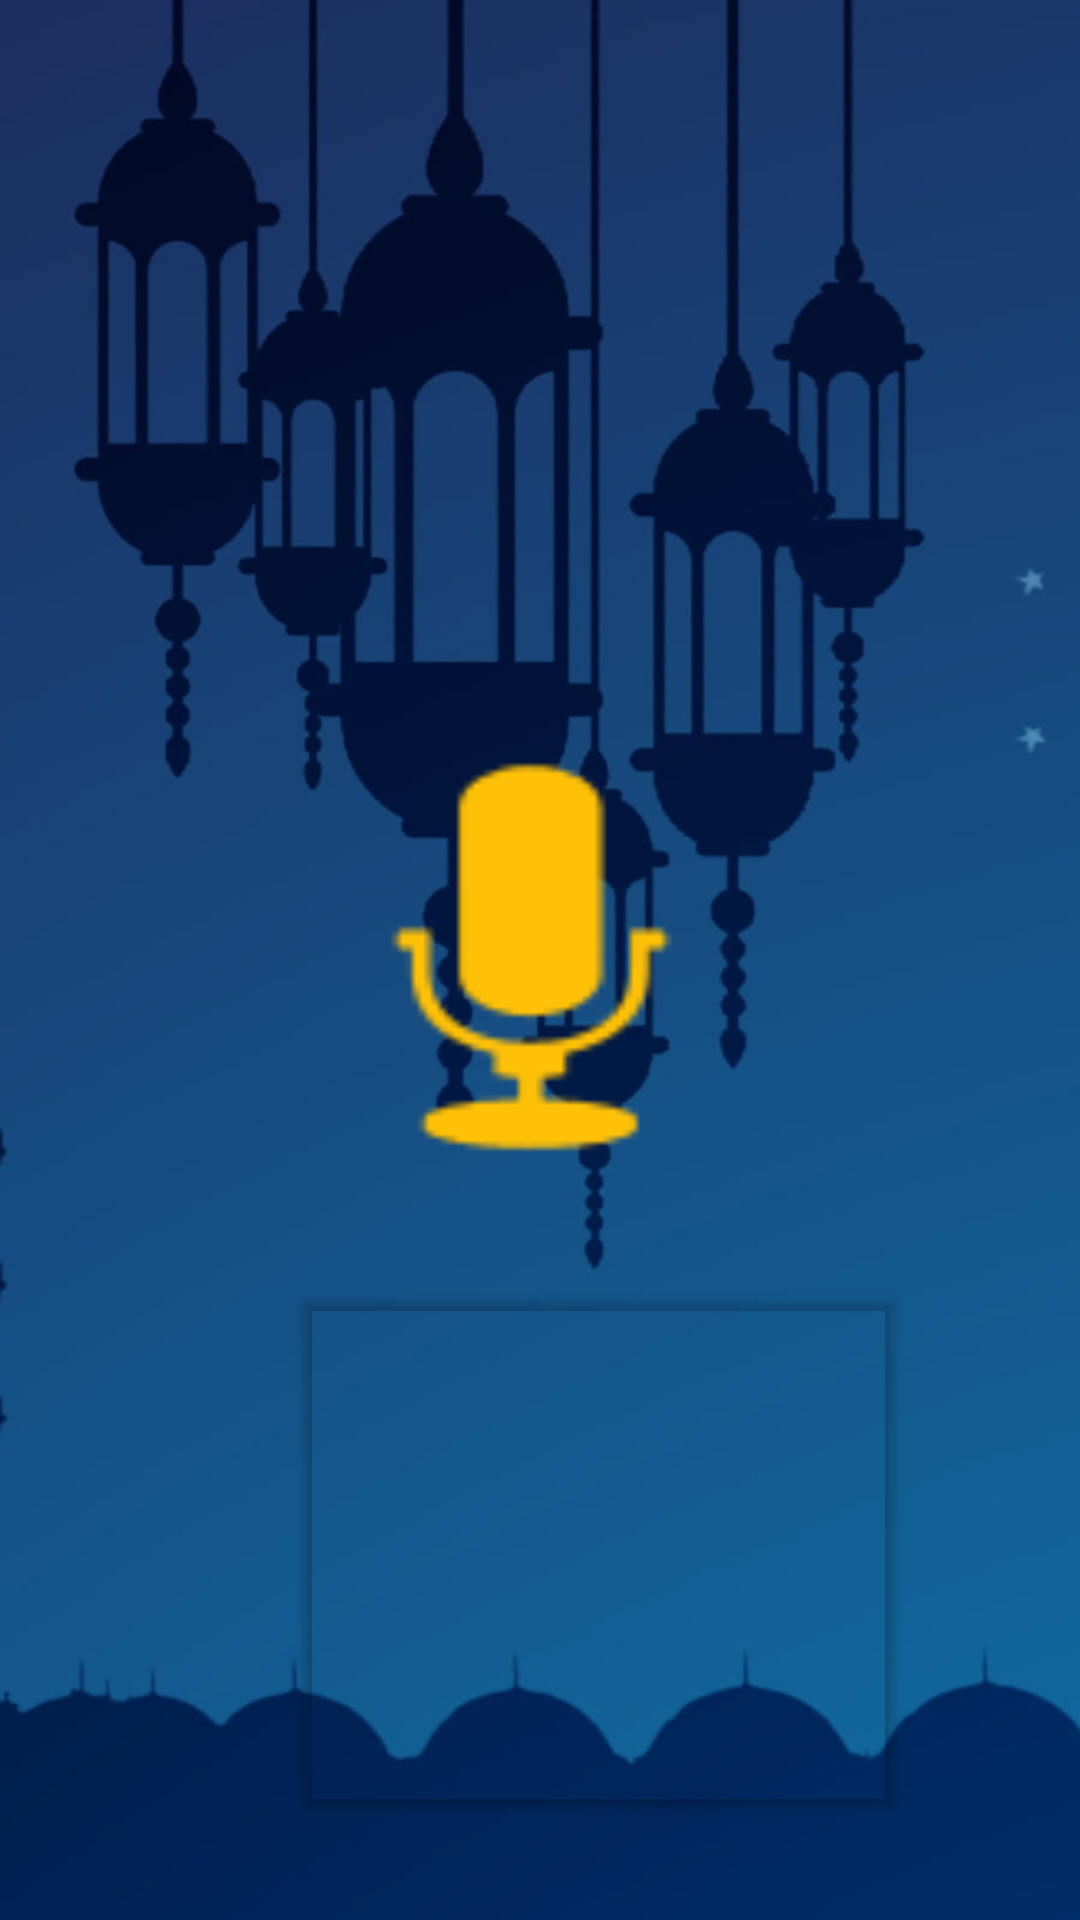

Layout XML and referenced resources for this Android screen:
<!-- AndroidManifest.xml: application theme Theme.Assignmet_1 -->
<!-- res/layout/activity_user_page.xml -->
<?xml version="1.0" encoding="utf-8"?>
<androidx.constraintlayout.widget.ConstraintLayout xmlns:android="http://schemas.android.com/apk/res/android"
    xmlns:app="http://schemas.android.com/apk/res-auto"
    xmlns:tools="http://schemas.android.com/tools"
    android:layout_width="match_parent"
    android:layout_height="match_parent"
    android:background="@drawable/background2"
    tools:context=".UserPage">

    <Button
        android:id="@+id/button2"
        style="@style/Widget.AppCompat.Button.Borderless"
        android:layout_width="220dp"
        android:layout_height="154dp"
        android:layout_marginStart="194dp"
        android:layout_marginLeft="194dp"
        android:layout_marginEnd="124dp"
        android:layout_marginRight="124dp"
        android:layout_marginBottom="434dp"
        android:background="@drawable/prayer3"
        app:backgroundTint="#FFC107"
        app:cornerRadius="5dp"
        app:elevation="5dp"
        app:layout_constraintBottom_toBottomOf="parent"
        app:layout_constraintEnd_toEndOf="parent"
        app:layout_constraintHorizontal_bias="0.779"
        app:layout_constraintStart_toStartOf="parent"
        app:layout_constraintTop_toTopOf="parent"
        app:layout_constraintVertical_bias="0.524" />

    <Button
        android:id="@+id/button3"
        style="@style/Widget.AppCompat.Button.Borderless.Colored"
        android:layout_width="211dp"
        android:layout_height="186dp"
        android:background="@android:drawable/ic_btn_speak_now"
        app:backgroundTint="#FFC107"
        app:icon="@android:drawable/dark_header"
        app:iconTint="@color/white"
        app:layout_constraintBottom_toBottomOf="parent"
        app:layout_constraintEnd_toEndOf="parent"
        app:layout_constraintHorizontal_bias="0.48"
        app:layout_constraintStart_toStartOf="parent"
        app:layout_constraintTop_toBottomOf="@+id/button2"
        app:layout_constraintVertical_bias="0.164" />

    <Button
        android:id="@+id/Quran"
        android:layout_width="205dp"
        android:layout_height="181dp"
        app:backgroundTint="#003F51B5"
        app:icon="@drawable/quran"
        app:iconSize="130sp"
        app:iconTint="#FFC107"
        app:layout_constraintBottom_toBottomOf="parent"
        app:layout_constraintEnd_toEndOf="parent"
        app:layout_constraintHorizontal_bias="0.626"
        app:layout_constraintStart_toStartOf="parent"
        app:layout_constraintTop_toBottomOf="@+id/button3"
        app:layout_constraintVertical_bias="0.289" />
</androidx.constraintlayout.widget.ConstraintLayout>
<!-- resources referenced by this layout -->
<resources>
  <!-- drawable background2: jpg bitmap (drawable, 217333 bytes) -->
  <style name="Theme.Assignmet_1" parent="Theme.MaterialComponents.DayNight.DarkActionBar">
          
          <item name="colorPrimary">@color/purple_500</item>
          <item name="colorPrimaryVariant">@color/purple_700</item>
          <item name="colorOnPrimary">@color/white</item>
          
          <item name="colorSecondary">@color/teal_200</item>
          <item name="colorSecondaryVariant">@color/teal_700</item>
          <item name="colorOnSecondary">@color/black</item>
          
          <item name="android:statusBarColor" tools:targetApi="l">?attr/colorPrimaryVariant</item>
          
      </style>
  <!-- not gathered from this repository: default colours our renderer supplied (Android Studio template values) -->
  <color name="purple_500">#FF6200EE</color>
  <color name="purple_700">#FF3700B3</color>
  <color name="teal_200">#FF03DAC5</color>
  <color name="teal_700">#FF018786</color>
  <color name="black">#FF000000</color>
  <color name="white">#FFFFFFFF</color>
</resources>
